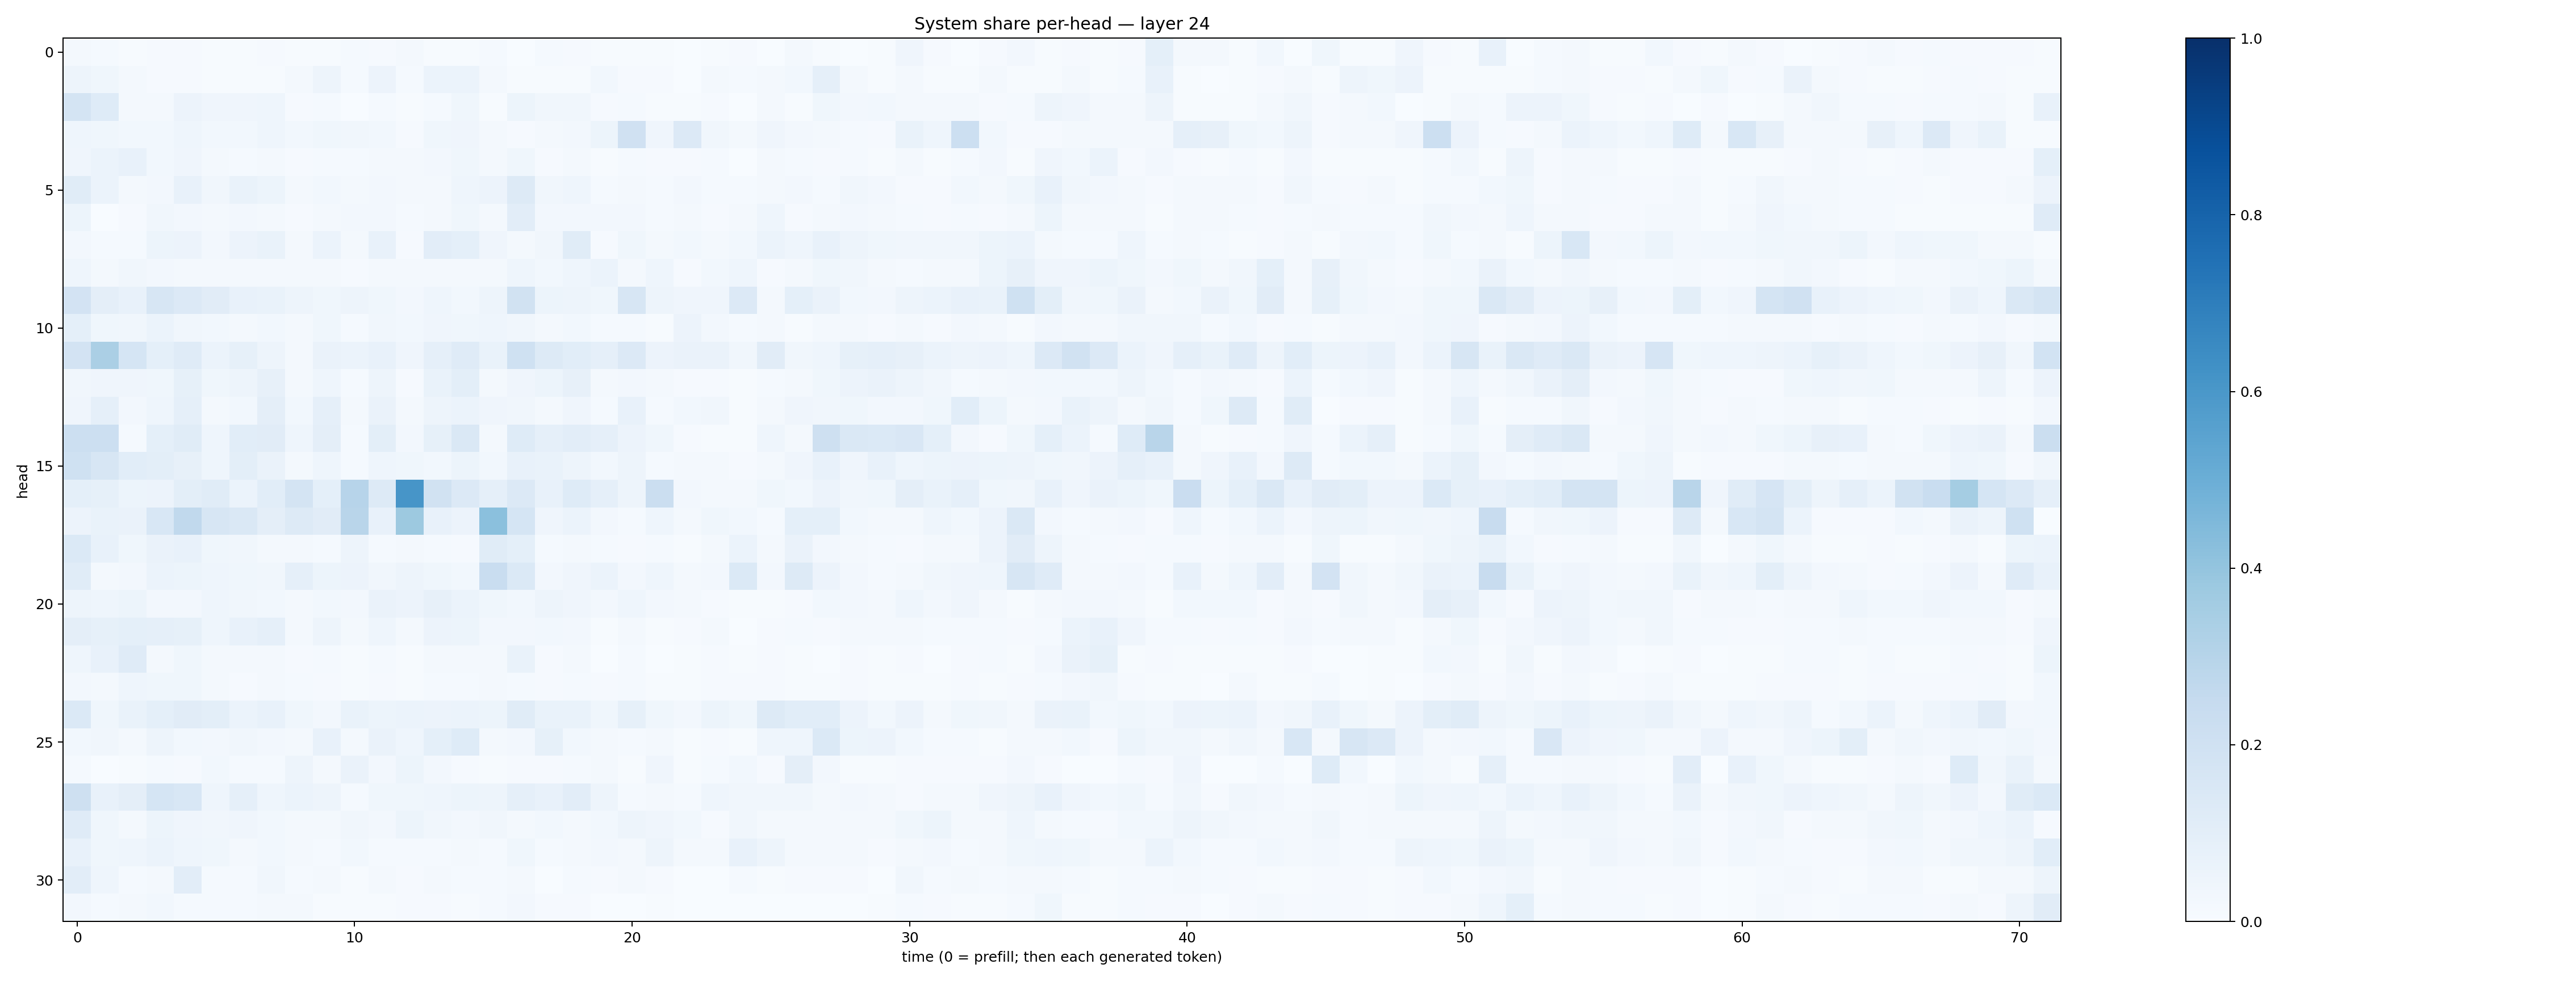

Source data for this figure (header and first rows):
0.019912586, 0.012511233, 0.0056394753, 0.0092932815, 0.0095216455, 0.0042217253, 0.006850124, 0.010756889, 0.005029164, 0.0077583715, 0.013907455, 0.008494149, 0.021120094, 0.0075753164, 0.007305628, 0.01266439, 0.0038744218, 0.012056319, 0.008276537, 0.005864717, 0.0040482907, 0.0067865774, 0.0023021123, 0.0053277444
0.0472, 0.03551, 0.0174, 0.009942, 0.009395, 0.005031, 0.004433, 0.005538, 0.01699, 0.05012, 0.01512, 0.05652, 0.01254, 0.06082, 0.06123, 0.02015, 0.006391, 0.005534, 0.004936, 0.02882, 0.01036, 0.009503, 0.003204, 0.01998
0.1785, 0.1214, 0.01716, 0.01583, 0.05743, 0.03947, 0.04027, 0.04403, 0.007837, 0.0132, 0.003787, 0.01366, 0.004171, 0.01292, 0.03564, 0.006607, 0.0538, 0.03297, 0.03468, 0.008557, 0.01491, 0.004073, 0.007429, 0.008661
0.04448, 0.03765, 0.02797, 0.02902, 0.04385, 0.02803, 0.02764, 0.0453, 0.02887, 0.03717, 0.03296, 0.03074, 0.009435, 0.03713, 0.04183, 0.01805, 0.009917, 0.01711, 0.02651, 0.05079, 0.1974, 0.0403, 0.1357, 0.03226
0.04116, 0.06234, 0.07319, 0.02835, 0.03924, 0.02111, 0.01248, 0.02248, 0.008259, 0.01427, 0.01249, 0.01841, 0.01759, 0.0262, 0.03739, 0.01841, 0.03875, 0.009147, 0.01956, 0.004713, 0.01559, 0.008797, 0.00793, 0.01271
0.1143, 0.05915, 0.01933, 0.02635, 0.07169, 0.03163, 0.06647, 0.05431, 0.0172, 0.03039, 0.01936, 0.02538, 0.01633, 0.01926, 0.0437, 0.05553, 0.1275, 0.03389, 0.04461, 0.01512, 0.02262, 0.01532, 0.0247, 0.01244
0.05257, 0.002388, 0.01075, 0.03279, 0.02554, 0.01906, 0.0248, 0.02111, 0.007837, 0.01869, 0.02358, 0.02519, 0.01307, 0.01833, 0.03757, 0.01965, 0.1032, 0.02369, 0.02594, 0.02574, 0.02631, 0.01483, 0.02298, 0.009331
0.02388, 0.01196, 0.01392, 0.05383, 0.05803, 0.02703, 0.05569, 0.06662, 0.01975, 0.06214, 0.01743, 0.07345, 0.008849, 0.1031, 0.08992, 0.04152, 0.01839, 0.03362, 0.1162, 0.01081, 0.03637, 0.0166, 0.02924, 0.02239
0.04554, 0.01689, 0.03362, 0.02694, 0.02219, 0.01759, 0.01858, 0.01849, 0.01886, 0.01876, 0.01118, 0.02044, 0.01641, 0.01858, 0.01935, 0.01823, 0.04367, 0.0301, 0.04327, 0.06246, 0.0227, 0.04336, 0.008893, 0.03016
0.1816, 0.09508, 0.07522, 0.1626, 0.1363, 0.1099, 0.07797, 0.07001, 0.04692, 0.03853, 0.04955, 0.0358, 0.02392, 0.04321, 0.02885, 0.04696, 0.1892, 0.05097, 0.05048, 0.03855, 0.1579, 0.04981, 0.04156, 0.04163
0.09138, 0.03646, 0.03228, 0.06064, 0.0313, 0.0307, 0.02151, 0.02983, 0.01976, 0.03709, 0.01544, 0.03502, 0.03053, 0.04124, 0.0387, 0.04303, 0.0316, 0.0221, 0.02979, 0.01415, 0.01256, 0.007425, 0.0584, 0.02644
0.1831, 0.333, 0.1705, 0.0929, 0.1177, 0.05972, 0.08352, 0.05012, 0.02258, 0.063, 0.05999, 0.07461, 0.04174, 0.0872, 0.1178, 0.06753, 0.201, 0.1265, 0.1084, 0.08725, 0.1334, 0.0563, 0.06439, 0.0664
0.03424, 0.04127, 0.03976, 0.03564, 0.08208, 0.03666, 0.0482, 0.07837, 0.016, 0.04356, 0.01345, 0.04813, 0.01109, 0.0682, 0.1004, 0.02047, 0.03986, 0.05324, 0.07923, 0.02138, 0.02734, 0.01841, 0.01061, 0.00964
0.04122, 0.08653, 0.02424, 0.04341, 0.08669, 0.0226, 0.02782, 0.09416, 0.02978, 0.08834, 0.01832, 0.06262, 0.02286, 0.0474, 0.06116, 0.04008, 0.03268, 0.0206, 0.04297, 0.01425, 0.07276, 0.01282, 0.02906, 0.03311
0.216, 0.2178, 0.01309, 0.08993, 0.1133, 0.04404, 0.107, 0.1127, 0.04433, 0.09633, 0.01497, 0.09977, 0.02445, 0.08522, 0.1461, 0.01784, 0.1216, 0.08608, 0.1025, 0.08737, 0.05588, 0.03593, 0.01171, 0.006598
0.2028, 0.1639, 0.1058, 0.0978, 0.08103, 0.04392, 0.0992, 0.06432, 0.01839, 0.04492, 0.01356, 0.04669, 0.03832, 0.03013, 0.05203, 0.03105, 0.07133, 0.06917, 0.04807, 0.03063, 0.04869, 0.01442, 0.01904, 0.01789
0.09202, 0.08546, 0.05118, 0.0573, 0.09995, 0.1145, 0.06184, 0.1071, 0.1791, 0.08994, 0.2954, 0.1309, 0.6076, 0.1922, 0.1339, 0.08913, 0.134, 0.07322, 0.1234, 0.08733, 0.05053, 0.2188, 0.02653, 0.02262
0.05627, 0.06995, 0.06546, 0.1552, 0.2624, 0.159, 0.148, 0.09716, 0.1279, 0.1133, 0.29, 0.07278, 0.3753, 0.07806, 0.05624, 0.4204, 0.1702, 0.04089, 0.05937, 0.02365, 0.01501, 0.04381, 0.01855, 0.03666
0.1399, 0.07187, 0.03855, 0.06372, 0.07251, 0.03718, 0.03338, 0.01754, 0.01941, 0.01307, 0.04834, 0.012, 0.01818, 0.01292, 0.009999, 0.1138, 0.0923, 0.01284, 0.01887, 0.01317, 0.008301, 0.01471, 0.007312, 0.02323
0.1165, 0.02236, 0.02629, 0.06238, 0.05103, 0.04377, 0.03762, 0.03266, 0.08902, 0.05251, 0.05796, 0.03205, 0.04945, 0.03672, 0.03062, 0.2337, 0.1393, 0.02532, 0.03915, 0.0589, 0.02487, 0.04499, 0.02081, 0.0257
0.04827, 0.0451, 0.052, 0.02634, 0.02659, 0.04297, 0.03365, 0.03067, 0.0225, 0.03099, 0.02493, 0.06329, 0.05504, 0.08189, 0.06174, 0.0354, 0.03096, 0.04985, 0.04006, 0.02635, 0.04671, 0.02631, 0.01766, 0.01022
0.09702, 0.08462, 0.09213, 0.08977, 0.08399, 0.04564, 0.07714, 0.08937, 0.02208, 0.05024, 0.02153, 0.04417, 0.01611, 0.05539, 0.05099, 0.02364, 0.02355, 0.02847, 0.02733, 0.004452, 0.02291, 0.00524, 0.008039, 0.01728
0.04565, 0.07211, 0.1189, 0.01597, 0.03529, 0.01692, 0.01787, 0.01787, 0.00823, 0.01503, 0.005143, 0.01388, 0.004854, 0.02046, 0.02172, 0.02094, 0.06737, 0.008682, 0.02087, 0.002934, 0.01379, 0.002203, 0.004157, 0.008818
0.02367, 0.02317, 0.04542, 0.03808, 0.03634, 0.01784, 0.0113, 0.01604, 0.0128, 0.01008, 0.005202, 0.01105, 0.005457, 0.01477, 0.0146, 0.02302, 0.01276, 0.007894, 0.01452, 0.007846, 0.01532, 0.007693, 0.003961, 0.009373
0.1375, 0.03577, 0.06778, 0.09076, 0.1115, 0.1003, 0.06057, 0.07669, 0.03705, 0.02555, 0.06806, 0.05393, 0.06179, 0.05479, 0.06073, 0.05373, 0.1158, 0.07007, 0.06909, 0.03533, 0.08584, 0.03839, 0.02426, 0.05095
0.02769, 0.03456, 0.01959, 0.04976, 0.02928, 0.02545, 0.03259, 0.02516, 0.01799, 0.07527, 0.01799, 0.06502, 0.04547, 0.09173, 0.1212, 0.01744, 0.02699, 0.08282, 0.02781, 0.01998, 0.013, 0.02095, 0.005958, 0.008598
0.01408, 0.002751, 0.005651, 0.01359, 0.0106, 0.02851, 0.0147, 0.01403, 0.04892, 0.02249, 0.06322, 0.02382, 0.05358, 0.02354, 0.009376, 0.004665, 0.01098, 0.0114, 0.01333, 0.01986, 0.007369, 0.04089, 0.0053, 0.01311
0.2033, 0.0774, 0.0946, 0.1684, 0.1533, 0.04366, 0.08699, 0.04631, 0.05939, 0.04702, 0.01232, 0.03605, 0.03838, 0.04625, 0.05397, 0.04935, 0.0869, 0.07167, 0.1029, 0.04853, 0.01201, 0.02287, 0.01349, 0.04305
0.1204, 0.03638, 0.01739, 0.05112, 0.04092, 0.03188, 0.04042, 0.03061, 0.01798, 0.02108, 0.03265, 0.02606, 0.0521, 0.03226, 0.02352, 0.03204, 0.01929, 0.03016, 0.01649, 0.02863, 0.04954, 0.04153, 0.0283, 0.008061
0.07442, 0.03579, 0.04439, 0.05875, 0.04321, 0.03888, 0.02026, 0.02852, 0.02264, 0.01411, 0.03058, 0.01181, 0.01297, 0.01235, 0.01629, 0.01403, 0.03526, 0.01387, 0.01778, 0.0258, 0.01942, 0.04772, 0.01581, 0.01641
0.104, 0.04297, 0.01325, 0.01947, 0.1029, 0.01395, 0.01495, 0.0338, 0.01446, 0.01609, 0.00629, 0.01647, 0.01051, 0.02316, 0.01392, 0.0139, 0.01671, 0.00381, 0.01204, 0.01028, 0.01949, 0.01021, 0.00314, 0.002362
0.02465, 0.01546, 0.02108, 0.02894, 0.01285, 0.01338, 0.01372, 0.01975, 0.01668, 0.007688, 0.004456, 0.006958, 0.0114, 0.008507, 0.005986, 0.01523, 0.02581, 0.009552, 0.00789, 0.002892, 0.003432, 0.006962, 0.001778, 0.003407
